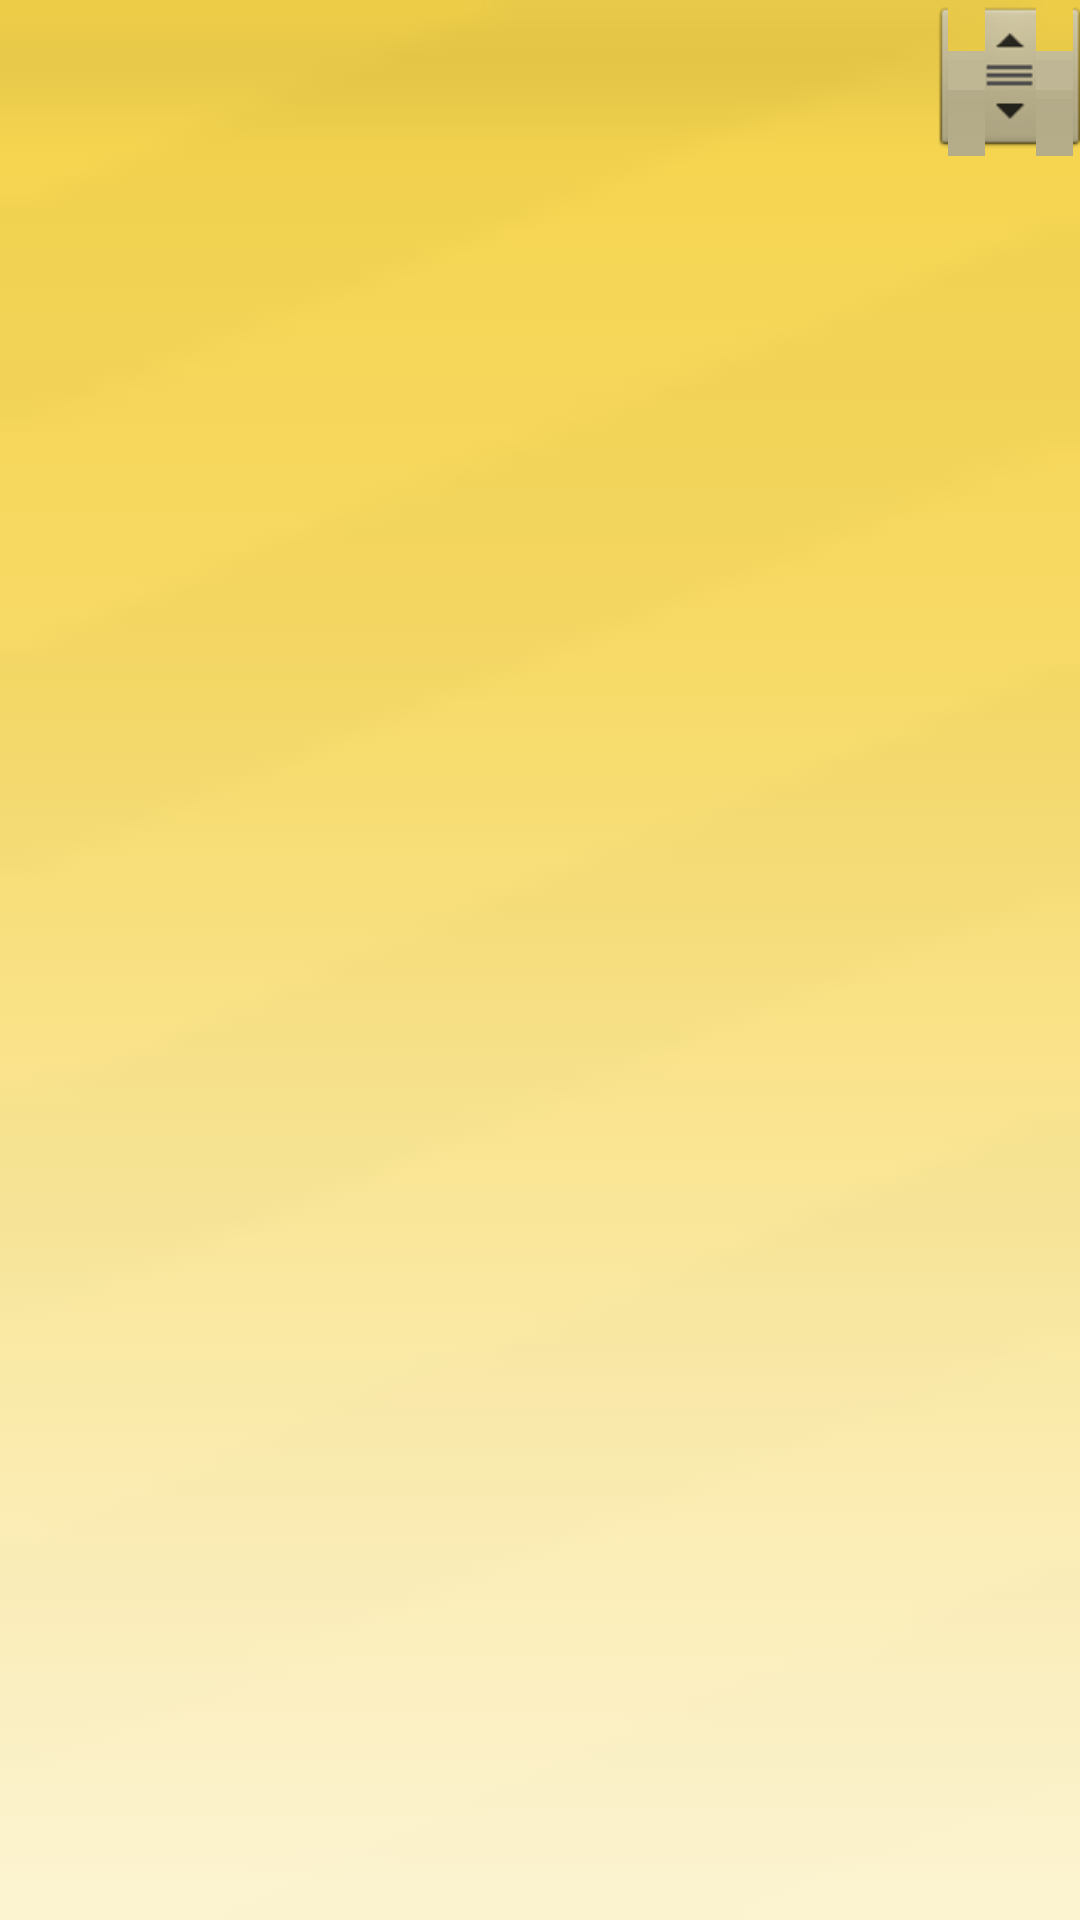

Reconstruct the res/layout file that produces this screen, plus the resources it refers to.
<!-- AndroidManifest.xml: application theme Theme.M5 -->
<!-- res/layout/activity_content.xml -->
<?xml version="1.0" encoding="utf-8"?>
<FrameLayout xmlns:android="http://schemas.android.com/apk/res/android"
    android:id="@+id/content"
    android:layout_width="match_parent"
    android:layout_height="match_parent"
    android:layout_marginTop="75dp">
    
	<ListView android:id="@android:id/list"
	    android:layout_width="match_parent"
	    android:layout_height="match_parent"
	    android:layout_gravity="center"
	    android:fastScrollEnabled="true" />
	    
	    
	    
	<include layout="@layout/ad"/>
	    
</FrameLayout>
<!-- res/layout/ad.xml (included above) -->
<?xml version="1.0" encoding="utf-8"?>
<LinearLayout xmlns:android="http://schemas.android.com/apk/res/android"
	android:id="@+id/AdView1"
    android:layout_width="fill_parent"
	android:layout_height="50dp"
	android:layout_gravity="bottom"
	android:gravity="center"
	android:orientation="horizontal" />
<!-- resources referenced by this layout -->
<resources>
  <style name="Theme.M5" parent="android:style/Theme.Translucent">
          <item name="android:windowNoTitle">true</item>
          <item name="android:windowContentOverlay">@null</item>
          <item name="android:windowBackground">@drawable/background</item>
      </style>
  <!-- drawable background: png bitmap (drawable-hdpi, 865 bytes) -->
</resources>
